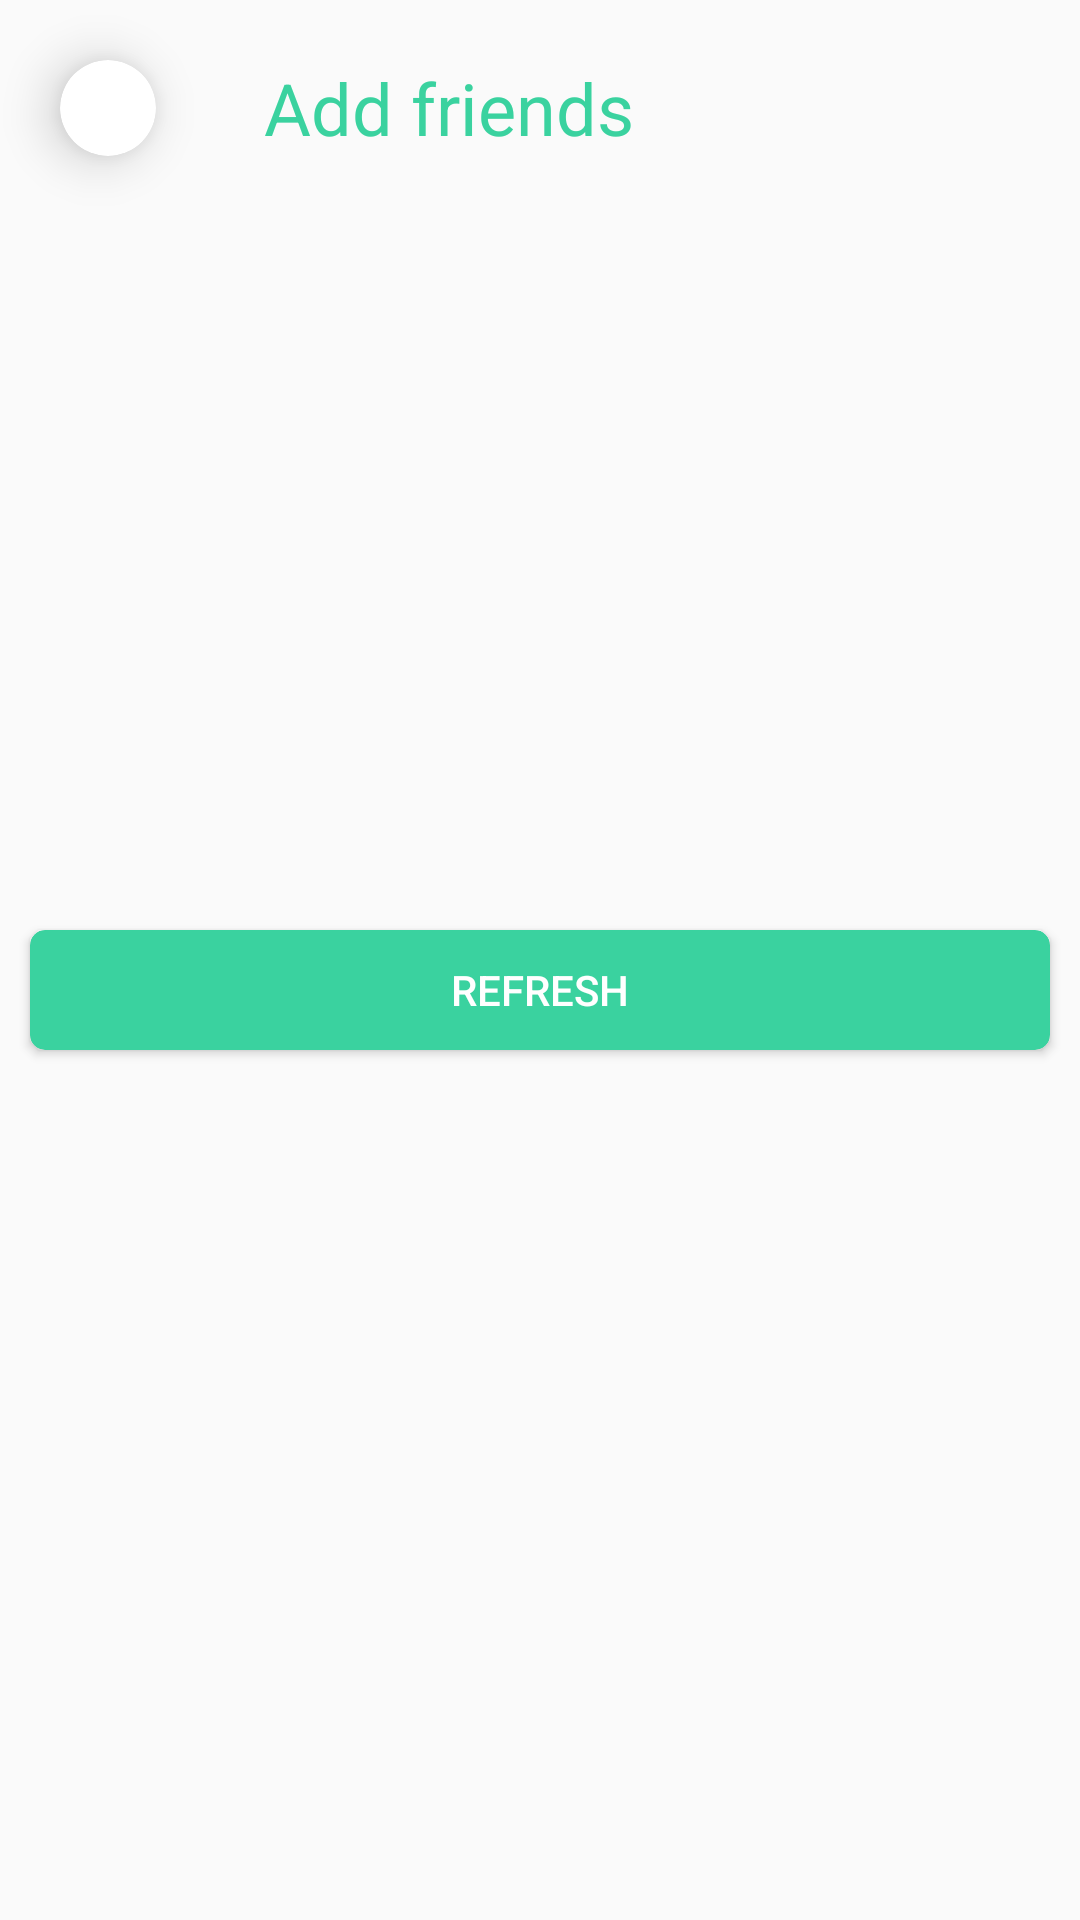

This screen was rendered from an Android layout file. Write that file and the resources it references.
<!-- AndroidManifest.xml: application theme Theme.AppCompat.Light.NoActionBar -->
<!-- res/layout/activity_add_friend.xml -->
<?xml version="1.0" encoding="utf-8"?>
<androidx.constraintlayout.widget.ConstraintLayout xmlns:android="http://schemas.android.com/apk/res/android"
    xmlns:app="http://schemas.android.com/apk/res-auto"
    android:orientation="vertical"
    android:layout_width="match_parent"
    android:layout_height="match_parent"
    android:layout_gravity="center">

    <LinearLayout
        android:id="@+id/layout_top"
        android:orientation="horizontal"
        app:layout_constraintTop_toTopOf="parent"
        app:layout_constraintStart_toStartOf="parent"
        android:layout_height="wrap_content"
        android:layout_width="match_parent">

        <androidx.cardview.widget.CardView
            app:cardCornerRadius="16dp"
            app:cardBackgroundColor="@color/colorOnPrimary"
            app:cardElevation="10dp"
            style="@style/CardViewBackBtn">

            <ImageView
                android:id="@+id/img_back"
                app:srcCompat="@drawable/baseline_keyboard_backspace_black_48"
                style="@style/ImageViewBackBtn" />

        </androidx.cardview.widget.CardView>

        <TextView
            android:text="@string/add_friends"
            style="@style/TextViewTitle" />

    </LinearLayout>

    <LinearLayout
        app:layout_constraintTop_toTopOf="parent"
        app:layout_constraintBottom_toBottomOf="parent"
        android:layout_height="wrap_content"
        android:layout_width="match_parent"
        android:orientation="vertical">

        <androidx.recyclerview.widget.RecyclerView
            android:id="@+id/rv_add_friend"
            android:layout_height="wrap_content"
            android:layout_width="match_parent"
            android:layout_margin="10dp"
            />

        <androidx.cardview.widget.CardView
            android:id="@+id/cv_refresh_user_list"
            android:layout_width="match_parent"
            android:layout_height="40dp"
            android:layout_margin="10dp"
            app:cardCornerRadius="5dp"
            android:backgroundTint="@color/colorPrimary">

            <TextView
                android:layout_height="wrap_content"
                android:layout_width="wrap_content"
                android:layout_gravity="center"
                android:text="@string/refresh"
                android:textColor="@color/colorOnPrimary"
                android:fontFamily="sans-serif-medium"
                android:textAllCaps="true"
                android:textSize="@dimen/buttonText"
                />

        </androidx.cardview.widget.CardView>

    </LinearLayout>
</androidx.constraintlayout.widget.ConstraintLayout>
<!-- resources referenced by this layout -->
<resources>
  <color name="colorOnPrimary">#FFFFFF</color>
  <color name="colorPrimary">#3AD29F</color>
  <dimen name="buttonText">14sp</dimen>
  <string name="add_friends">Add friends</string>
  <string name="refresh">Refresh</string>
  <style name="CardViewBackBtn">
          <item name="android:layout_margin">20dp</item>
          <item name="android:layout_height">32dp</item>
          <item name="android:layout_width">32dp</item>
      </style>
  <style name="ImageViewBackBtn">
          <item name="android:layout_height">match_parent</item>
          <item name="android:layout_width">match_parent</item>
          <item name="android:foreground">@drawable/image_view_back_button_ripple</item>
          <item name="android:clickable">true</item>
          <item name="tint">@color/colorText</item>
          <item name="android:alpha">0.45</item>
      </style>
  <style name="TextViewTitle">
          <item name="android:layout_height">wrap_content</item>
          <item name="android:layout_width">wrap_content</item>
          <item name="android:layout_gravity">center</item>
          <item name="android:textSize">@dimen/titleText</item>
          <item name="android:padding">@dimen/smallText</item>
          <item name="android:textColor">@color/colorPrimary</item>
      </style>
  <!-- drawable image_view_back_button_ripple (drawable) -->
  <?xml version="1.0" encoding="utf-8"?>
  <ripple xmlns:android="http://schemas.android.com/apk/res/android"
      android:color="@color/colorText">
      <item android:id="@android:id/mask">
          <shape android:shape="rectangle">
              <solid android:color="?android:colorAccent" />
          </shape>
      </item>
  </ripple>
  <color name="colorText">#3E4A59</color>
  <dimen name="titleText">24sp</dimen>
  <dimen name="smallText">16sp</dimen>
</resources>
